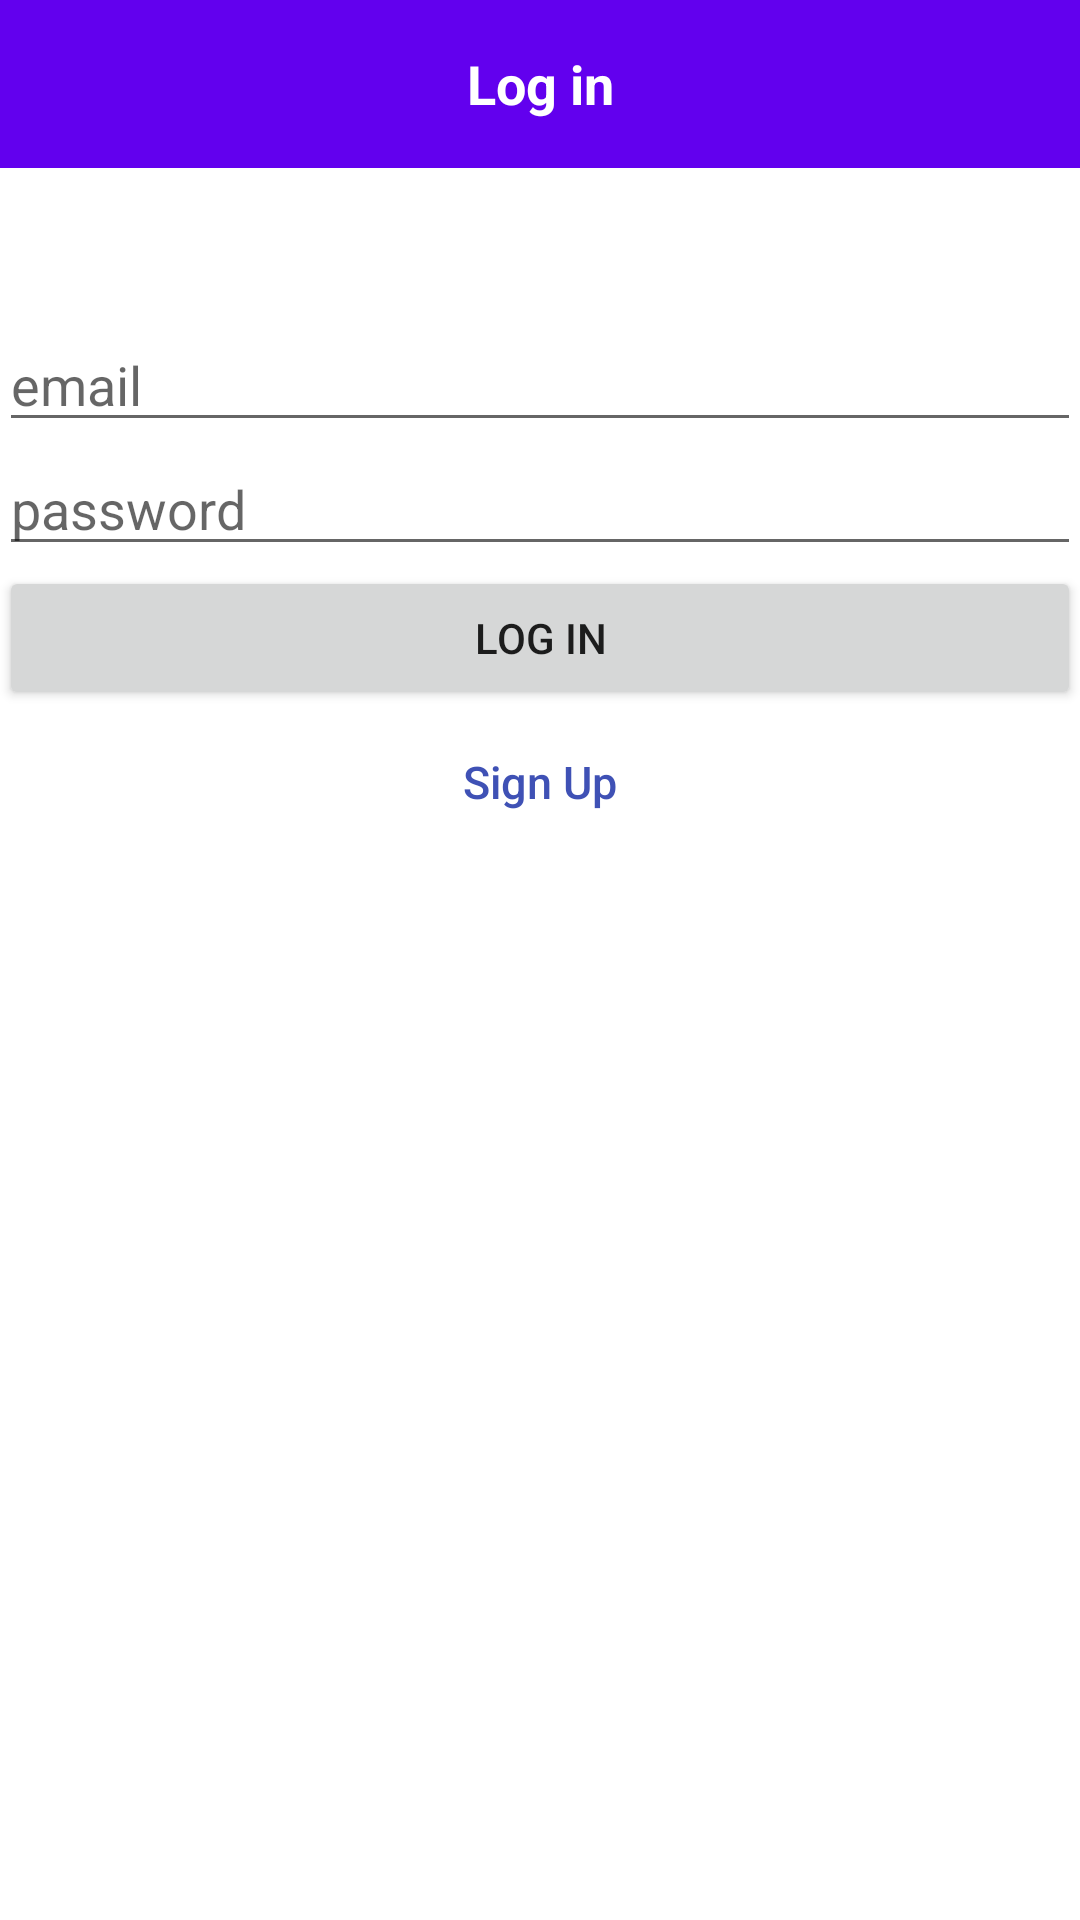

Android layout source for this screen:
<!-- AndroidManifest.xml: application theme Theme.CapstoneNoActionBar -->
<!-- res/layout/activity_login.xml -->
<?xml version="1.0" encoding="utf-8"?>
<RelativeLayout xmlns:android="http://schemas.android.com/apk/res/android"
    xmlns:tools="http://schemas.android.com/tools"
    android:layout_width="match_parent"
    android:layout_height="match_parent"
    tools:context="com.example.capstone.LoginActivity">

    <androidx.appcompat.widget.Toolbar
        android:id="@+id/login_toolbar"
        android:layout_width="match_parent"
        android:layout_height="?attr/actionBarSize"
        android:background="@color/design_default_color_primary"
        android:theme="@style/ThemeOverlay.AppCompat.Dark" >

        <TextView
            android:layout_width="wrap_content"
            android:layout_height="wrap_content"
            android:text="@string/loginToolbar"
            android:layout_gravity="center"
            android:id="@+id/toolbar_title"
            android:textColor="@color/white"
            android:textStyle="bold"
            android:textSize="18dp"/>

    </androidx.appcompat.widget.Toolbar>


    
    <LinearLayout
        android:layout_width="match_parent"
        android:layout_height="wrap_content"
        android:paddingBottom="@dimen/activity_vertical_margin"
        android:paddingLeft="@dimen/activity_horizontal_margin"
        android:paddingRight="@dimen/activity_horizontal_margin"
        android:paddingTop="@dimen/activity_vertical_margin"
        android:layout_marginTop="50dp"
        android:layout_below="@id/login_toolbar"
        android:orientation="vertical">

        
        <EditText
            android:id="@+id/loginEmail"
            android:layout_width="match_parent"
            android:layout_height="wrap_content"
            android:inputType="text"
            android:hint="@string/email"/>

        
        <EditText
            android:id="@+id/loginPassword"
            android:layout_width="match_parent"
            android:layout_height="wrap_content"
            android:inputType="textPassword"
            android:hint="@string/passWord"/>

        
        <Button
            android:id="@+id/btLogin"
            android:theme="@style/Widget.AppCompat.Button"
            android:layout_width="match_parent"
            android:layout_height="wrap_content"
            android:text="@string/loginToolbar"/>

        
        <Button
            android:id="@+id/btnLinkToRegisterScreen"
            android:layout_width="fill_parent"
            android:layout_height="wrap_content"
            android:background="@null"
            android:text="@string/btn_link_to_register"
            android:textAllCaps="false"
            android:textSize="15dp"
            android:textColor="#3f51b5"/>

    </LinearLayout>


</RelativeLayout>
<!-- resources referenced by this layout -->
<resources>
  <color name="white">#FFFFFFFF</color>
  <string name="btn_link_to_register">Sign Up</string>
  <string name="email">email</string>
  <string name="loginToolbar">Log in</string>
  <string name="passWord">password</string>
  <style name="Theme.CapstoneNoActionBar" parent="Theme.MaterialComponents.Light.NoActionBar">
          
          <item name="colorPrimary">@color/purple_500</item>
          <item name="colorPrimaryVariant">@color/purple_700</item>
          <item name="colorOnPrimary">@color/white</item>
          
          <item name="colorSecondary">@color/teal_200</item>
          <item name="colorSecondaryVariant">@color/teal_700</item>
          <item name="colorOnSecondary">@color/black</item>
          
          <item name="android:statusBarColor" tools:targetApi="l">?attr/colorPrimaryVariant</item>
          
      </style>
  <color name="teal_700">#FF018786</color>
  <color name="black">#FF000000</color>
  <!-- not gathered from this repository: default colours our renderer supplied (Android Studio template values) -->
  <color name="purple_500">#FF6200EE</color>
  <color name="purple_700">#FF3700B3</color>
  <color name="teal_200">#FF03DAC5</color>
</resources>
